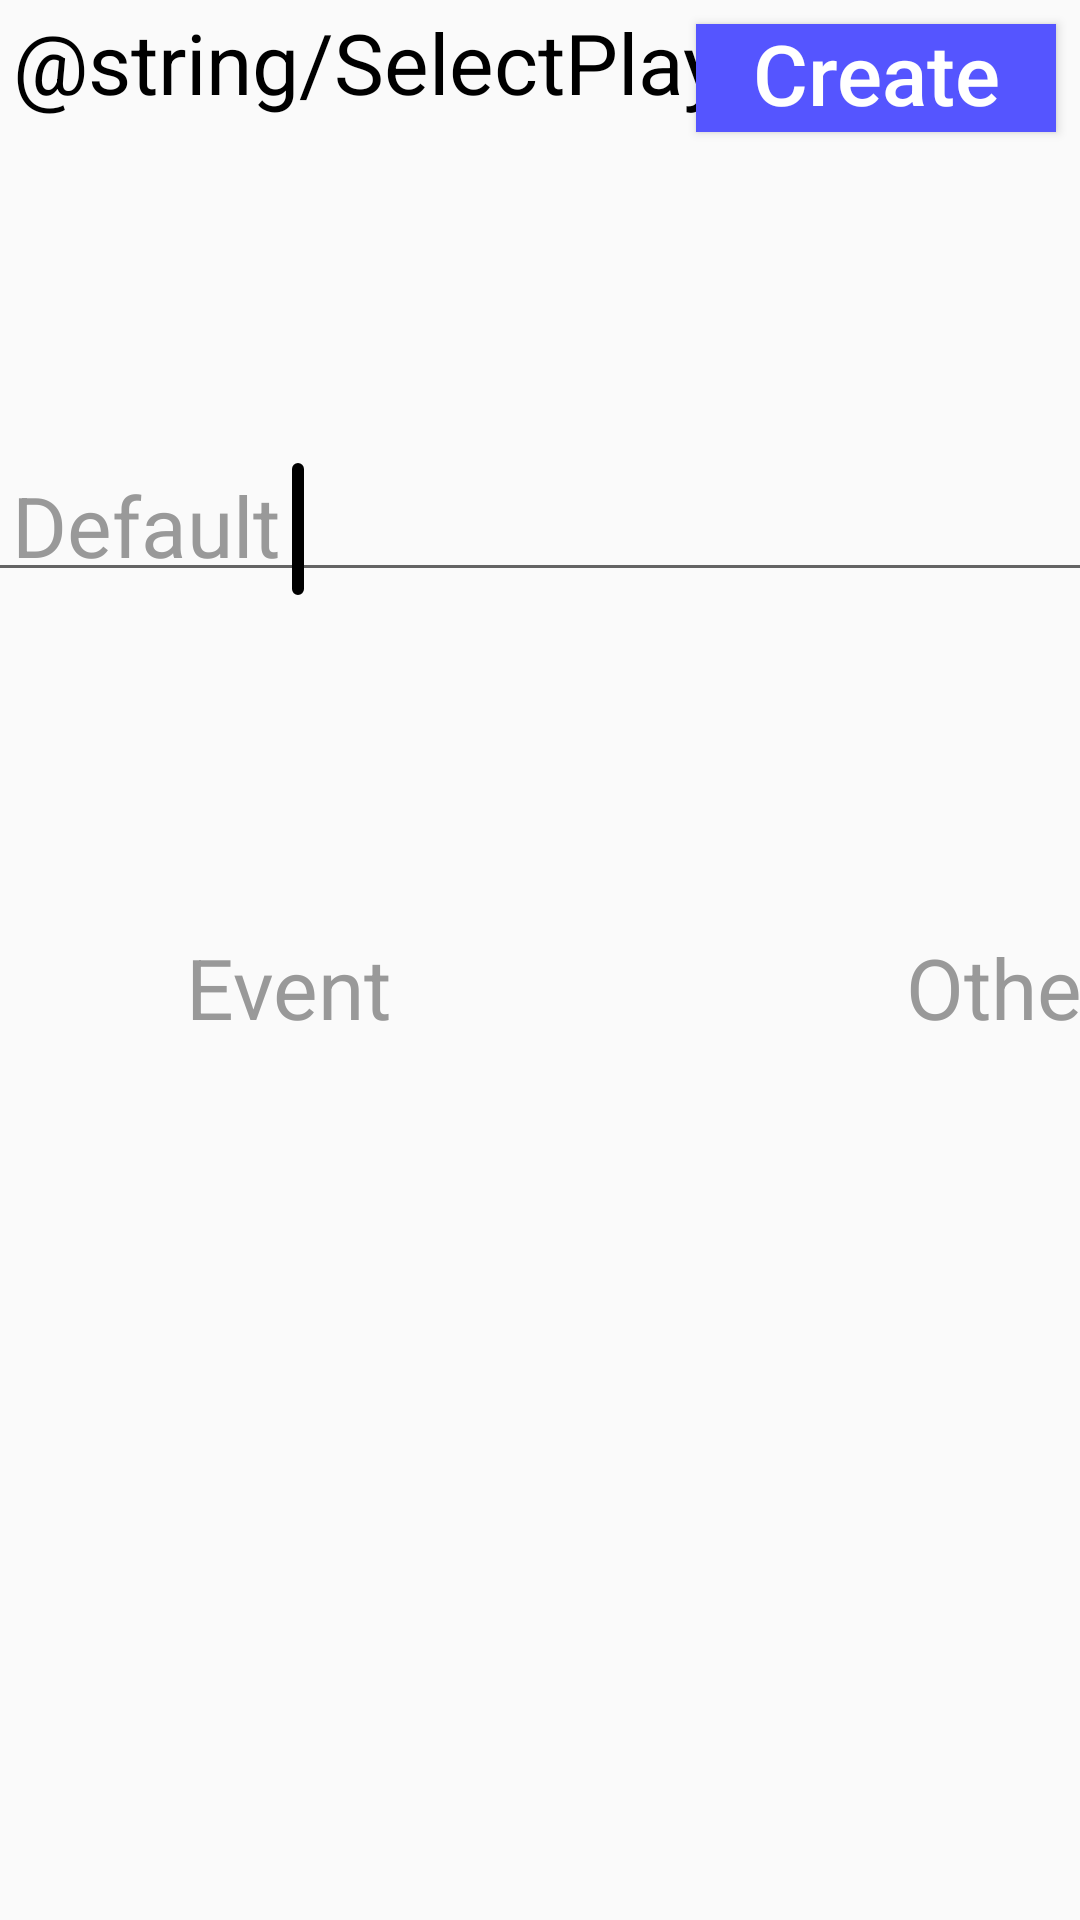

Reconstruct the res/layout file that produces this screen, plus the resources it refers to.
<!-- AndroidManifest.xml: application theme Theme.AppCompat.Light.NoActionBar -->
<!-- res/layout/dialog_playlist.xml -->
<?xml version="1.0" encoding="utf-8"?>
<androidx.constraintlayout.widget.ConstraintLayout xmlns:android="http://schemas.android.com/apk/res/android"
    xmlns:app="http://schemas.android.com/apk/res-auto"
    android:layout_width="wrap_content"
    android:layout_height="wrap_content">

    <Button
        android:id="@+id/PB_PlaylistAction_Create"
        style="@style/Label_Array_Button"
        android:layout_column="0"
        android:layout_columnWeight="1"
        android:layout_gravity="fill_horizontal"
        android:layout_row="0"
        android:text="@string/Play_PB_Create_text"
        app:layout_constraintEnd_toEndOf="parent"
        app:layout_constraintTop_toTopOf="parent"
        app:layout_constraintWidth_max="@dimen/RV_basic_width_01" />



    <TextView
        android:id="@+id/TV_PlaylistAction_Title"
        style="@style/Header_Textview"
        android:layout_width="wrap_content"
        android:layout_height="@dimen/RV_row_height"
        android:layout_marginLeft="@dimen/Head_margin"
        android:layout_marginRight="@dimen/Head_margin"
        android:gravity="end"
        android:paddingLeft="@dimen/Head_padding"
        android:paddingRight="@dimen/Head_padding"
        android:text="@string/SelectPlaylist"
        app:layout_constraintBottom_toTopOf="@id/BV_PlaylistAction_BottomOfTopRow"
        app:layout_constraintEnd_toStartOf="@id/PB_PlaylistAction_Create"
        app:layout_constraintHorizontal_bias="0"
        app:layout_constraintStart_toStartOf="parent"
        app:layout_constraintTop_toTopOf="parent" />




    <androidx.constraintlayout.widget.Barrier
        android:id="@+id/BV_PlaylistAction_BottomOfTopRow"
        android:layout_width="wrap_content"
        android:layout_height="wrap_content"
        app:barrierDirection="bottom"
        app:constraint_referenced_ids="PB_PlaylistAction_Create,TV_PlaylistAction_Title" />



    <EditText
        android:id="@+id/ET_PlaylistAction_Name"
        style="@style/Data_Edittext"
        android:inputType="textPersonName"
        android:layout_width="600dp"
        app:layout_constraintBottom_toTopOf="@id/SP_PlaylistAction_Purpose"
        app:layout_constraintEnd_toEndOf="parent"
        app:layout_constraintHorizontal_bias="0.5"
        app:layout_constraintHorizontal_weight="4"
        app:layout_constraintStart_toStartOf="parent"
        app:layout_constraintTop_toBottomOf="@id/BV_PlaylistAction_BottomOfTopRow" />

    <TextView
        android:id="@+id/TV_PlaylistAction_Label"
        style="@style/Header_Textview"
        android:layout_width="wrap_content"
        android:layout_height="@dimen/RV_row_height"
        android:layout_marginLeft="@dimen/Head_margin"
        android:layout_marginRight="@dimen/Head_margin"
        android:gravity="end"
        android:paddingLeft="@dimen/Head_padding"
        android:paddingRight="@dimen/Head_padding"
        android:text="Default"
        android:textColor="@color/txt_light"
        app:layout_constraintBottom_toTopOf="@id/TV_PlaylistAction_Theme"
        app:layout_constraintEnd_toStartOf="@id/TV_PlaylistAction_DefaultPlaylist"
        app:layout_constraintHorizontal_bias="0"
        app:layout_constraintStart_toStartOf="parent"
        app:layout_constraintTop_toBottomOf="@id/BV_PlaylistAction_BottomOfTopRow" />

    <TextView
        android:id="@+id/TV_PlaylistAction_DefaultPlaylist"
        style="@style/Header_Textview"
        android:layout_width="wrap_content"
        android:layout_height="@dimen/RV_row_height"
        android:layout_marginBottom="@dimen/Head_margin"
        android:layout_marginLeft="@dimen/Head_margin"
        android:layout_marginRight="@dimen/Head_margin"
        android:layout_marginTop="@dimen/Head_margin"
        android:background="@drawable/border"
        android:paddingLeft="@dimen/Head_padding"
        android:paddingRight="@dimen/Head_padding"
        android:text=""
        app:layout_constraintBottom_toTopOf="@id/TV_PlaylistAction_Theme"
        app:layout_constraintHorizontal_bias="0"
        app:layout_constraintStart_toEndOf="@id/TV_PlaylistAction_Label"
        app:layout_constraintTop_toBottomOf="@id/BV_PlaylistAction_BottomOfTopRow" />


    <Spinner
        android:id="@+id/SP_PlaylistAction_Purpose"
        style="@style/Data_Edittext"
        android:background="@color/scream_transparent"

        android:dropDownWidth="@dimen/RV_basic_width_02"
        app:layout_constraintStart_toStartOf="parent"
        app:layout_constraintEnd_toEndOf="parent"
        app:layout_constraintHorizontal_bias="0.5"
        app:layout_constraintHorizontal_weight="0.5"

        app:layout_constraintBottom_toTopOf="@id/BV_PlaylistAction_TopOfThreeRV"
        app:layout_constraintTop_toBottomOf="@id/ET_PlaylistAction_Name" />


    <TextView
        android:id="@+id/TV_PlaylistAction_Theme"
        style="@style/Header_Textview"
        android:layout_width="@dimen/Head_basic_width_01"
        android:layout_height="wrap_content"
        android:text="@string/Theme"
        android:textColor="@color/txt_light"
        app:layout_constraintBottom_toTopOf="@id/BV_PlaylistAction_TopOfThreeRV"
        app:layout_constraintEnd_toStartOf="@id/TV_PlaylistAction_Event"
        app:layout_constraintHorizontal_bias="1"
        app:layout_constraintStart_toStartOf="parent"
        app:layout_constraintTop_toBottomOf="@id/TV_PlaylistAction_Label" />


    <TextView
        android:id="@+id/TV_PlaylistAction_Event"
        style="@style/Header_Textview"
        android:layout_width="@dimen/Head_basic_width_01"
        android:layout_height="wrap_content"
        android:text="@string/event"
        android:textColor="@color/txt_light"
        app:layout_constraintBottom_toTopOf="@id/BV_PlaylistAction_TopOfThreeRV"
        app:layout_constraintEnd_toStartOf="@id/TV_PlaylistAction_Other"
        app:layout_constraintHorizontal_bias="1"
        app:layout_constraintStart_toEndOf="@id/TV_PlaylistAction_Theme"
        app:layout_constraintTop_toBottomOf="@id/TV_PlaylistAction_Label" />


    <TextView
        android:id="@+id/TV_PlaylistAction_Other"
        style="@style/Header_Textview"
        android:layout_width="@dimen/Head_basic_width_01"
        android:layout_height="wrap_content"
        android:text="@string/other"
        android:textColor="@color/txt_light"
        app:layout_constraintBottom_toTopOf="@id/BV_PlaylistAction_TopOfThreeRV"
        app:layout_constraintEnd_toEndOf="parent"
        app:layout_constraintHorizontal_bias="1"
        app:layout_constraintStart_toEndOf="@id/TV_PlaylistAction_Event"
        app:layout_constraintTop_toBottomOf="@id/TV_PlaylistAction_Label" />


    <androidx.constraintlayout.widget.Barrier
        android:id="@+id/BV_PlaylistAction_TopOfThreeRV"
        android:layout_width="wrap_content"
        android:layout_height="wrap_content"
        app:barrierDirection="top"
        app:constraint_referenced_ids="RV_PlaylistAction_Theme,RV_PlaylistAction_Event,RV_PlaylistAction_Other" />


    <androidx.constraintlayout.widget.Guideline
        android:id="@+id/GL_PlaylistAction_1THIRD"
        android:layout_width="wrap_content"
        android:layout_height="wrap_content"
        android:orientation="vertical"
        app:layout_constraintGuide_percent="0.333" />


    <androidx.constraintlayout.widget.Guideline
        android:id="@+id/GL_PlaylistAction_2THIRD"
        android:layout_width="wrap_content"
        android:layout_height="wrap_content"
        android:orientation="vertical"
        app:layout_constraintGuide_percent="0.667" />


    <androidx.recyclerview.widget.RecyclerView
        android:id="@+id/RV_PlaylistAction_Theme"
        style="@style/Data_RV_Style"
        android:layout_width="0dp"
        android:layout_height="@dimen/data_quadraline_height"
        android:layout_marginLeft="@dimen/Head_margin"
        android:layout_marginRight="@dimen/Head_margin"
        android:maxHeight="@dimen/data_recycle_height"
        android:paddingLeft="@dimen/Head_padding"
        android:paddingRight="@dimen/Head_padding"
        android:scrollbarSize="@dimen/ScrollBarSize"
        android:scrollbarThumbVertical="@color/bg_light"
        android:scrollbars="vertical"
        app:layout_constraintBottom_toBottomOf="parent"
        app:layout_constraintEnd_toStartOf="@id/GL_PlaylistAction_1THIRD"
        app:layout_constraintStart_toStartOf="parent"
        app:layout_constraintTop_toBottomOf="@id/BV_PlaylistAction_TopOfThreeRV"
        app:layout_constraintVertical_bias="0" />


    <androidx.recyclerview.widget.RecyclerView
        android:id="@+id/RV_PlaylistAction_Event"
        android:layout_width="0dp"
        android:layout_height="@dimen/data_quadraline_height"
        android:layout_marginLeft="@dimen/Head_margin"
        android:layout_marginRight="@dimen/Head_margin"
        android:maxHeight="@dimen/data_recycle_height"
        android:minHeight="120dp"
        android:paddingLeft="@dimen/Head_padding"
        android:paddingRight="@dimen/Head_padding"
        android:scrollbarSize="@dimen/ScrollBarSize"
        android:scrollbarThumbVertical="@color/bg_light"
        android:scrollbars="vertical"
        app:layout_constraintBottom_toBottomOf="parent"
        app:layout_constraintEnd_toStartOf="@id/GL_PlaylistAction_2THIRD"
        app:layout_constraintStart_toEndOf="@id/GL_PlaylistAction_1THIRD"
        app:layout_constraintTop_toBottomOf="@id/BV_PlaylistAction_TopOfThreeRV"
        app:layout_constraintVertical_bias="0" />


    <androidx.recyclerview.widget.RecyclerView
        android:id="@+id/RV_PlaylistAction_Other"
        android:layout_width="0dp"
        android:layout_height="@dimen/data_quadraline_height"
        android:layout_marginLeft="@dimen/Head_margin"
        android:layout_marginRight="@dimen/Head_margin"
        android:maxHeight="300dp"
        android:paddingLeft="@dimen/Head_padding"
        android:paddingRight="@dimen/Head_padding"
        android:scrollbarSize="@dimen/ScrollBarSize"
        android:scrollbarThumbVertical="@color/bg_light"
        android:scrollbars="vertical"
        app:layout_constraintBottom_toBottomOf="parent"
        app:layout_constraintEnd_toEndOf="parent"
        app:layout_constraintStart_toEndOf="@id/GL_PlaylistAction_2THIRD"
        app:layout_constraintTop_toBottomOf="@id/BV_PlaylistAction_TopOfThreeRV"
        app:layout_constraintVertical_bias="0" />


    
    
    
    
    
    

    
    
    
    
    


</androidx.constraintlayout.widget.ConstraintLayout>
<!-- resources referenced by this layout -->
<resources>
  <color name="bg_light">#eeeeff</color>
  <color name="scream_transparent">#000000FF</color>
  <color name="txt_light">#999999</color>
  <dimen name="Head_basic_width_01">240dp</dimen>
  <dimen name="Head_margin">2dp</dimen>
  <dimen name="Head_padding">2dp</dimen>
  <dimen name="RV_basic_width_01">120dp</dimen>
  <dimen name="RV_basic_width_02">240dp</dimen>
  <dimen name="RV_row_height">44dp</dimen>
  <dimen name="ScrollBarSize">3dp</dimen>
  <dimen name="data_quadraline_height">180dp</dimen>
  <dimen name="data_recycle_height">270dp</dimen>
  <!-- drawable border (drawable) -->
  <?xml version="1.0" encoding="utf-8"?>
  <shape xmlns:android="http://schemas.android.com/apk/res/android" android:shape="rectangle">
  
      <corners android:radius="2dp"/>
      <stroke android:width="2dp" android:color="@color/scream_black"/>
  </shape>
  <string name="Play_PB_Create_text">Create</string>
  <string name="Theme">Theme</string>
  <string name="event">Event</string>
  <string name="other">Other</string>
  <style name="Data_Edittext">
          <item name="android:layout_height">@dimen/RV_row_height</item>
          <item name="android:layout_width">0dp</item>
          <item name="android:textColor">@color/txt_standard</item>
          <item name="android:textSize">@dimen/RV_edittext_font_size</item>
          <item name="android:paddingTop">0dp</item>
          <item name="android:paddingBottom">0dp</item>
          <item name="android:paddingLeft">0dp</item>
          <item name="android:paddingRight">0dp</item>
      </style>
  <style name="Data_RV_Style">
          <item name="android:layout_width">0dp</item>
          <item name="android:layout_height">wrap_content</item>
          <item name="android:layout_margin">0dp</item>
          <item name="android:padding">@dimen/RV_padding</item>
      </style>
  <style name="Header_Textview">
          <item name="android:layout_height">@dimen/Head_row_height</item>
          <item name="android:layout_width">0dp</item>
          <item name="android:textSize">@dimen/Head_textview_font_size</item>
          <item name="android:textColor">@color/txt_standard</item>
          <item name="android:paddingTop">@dimen/Head_padding</item>
          <item name="android:paddingBottom">@dimen/Head_padding</item>
          <item name="android:paddingLeft">@dimen/Head_padding</item>
          <item name="android:paddingRight">@dimen/Head_padding</item>
      </style>
  <color name="scream_black">#000000</color>
  <color name="txt_standard">#000000</color>
  <dimen name="RV_edittext_font_size">28sp</dimen>
  <dimen name="RV_padding">0dp</dimen>
  <dimen name="Head_row_height">62dp</dimen>
  <dimen name="Head_textview_font_size">28sp</dimen>
  <color name="txt_selected">#FFFFFF</color>
  <color name="bg_pushbutton_standard">#5555FF</color>
  <dimen name="PB_Standard_height">36dp</dimen>
  <dimen name="PB_Standard_padding">0dp</dimen>
  <dimen name="PB_Standard_margin">8dp</dimen>
</resources>
